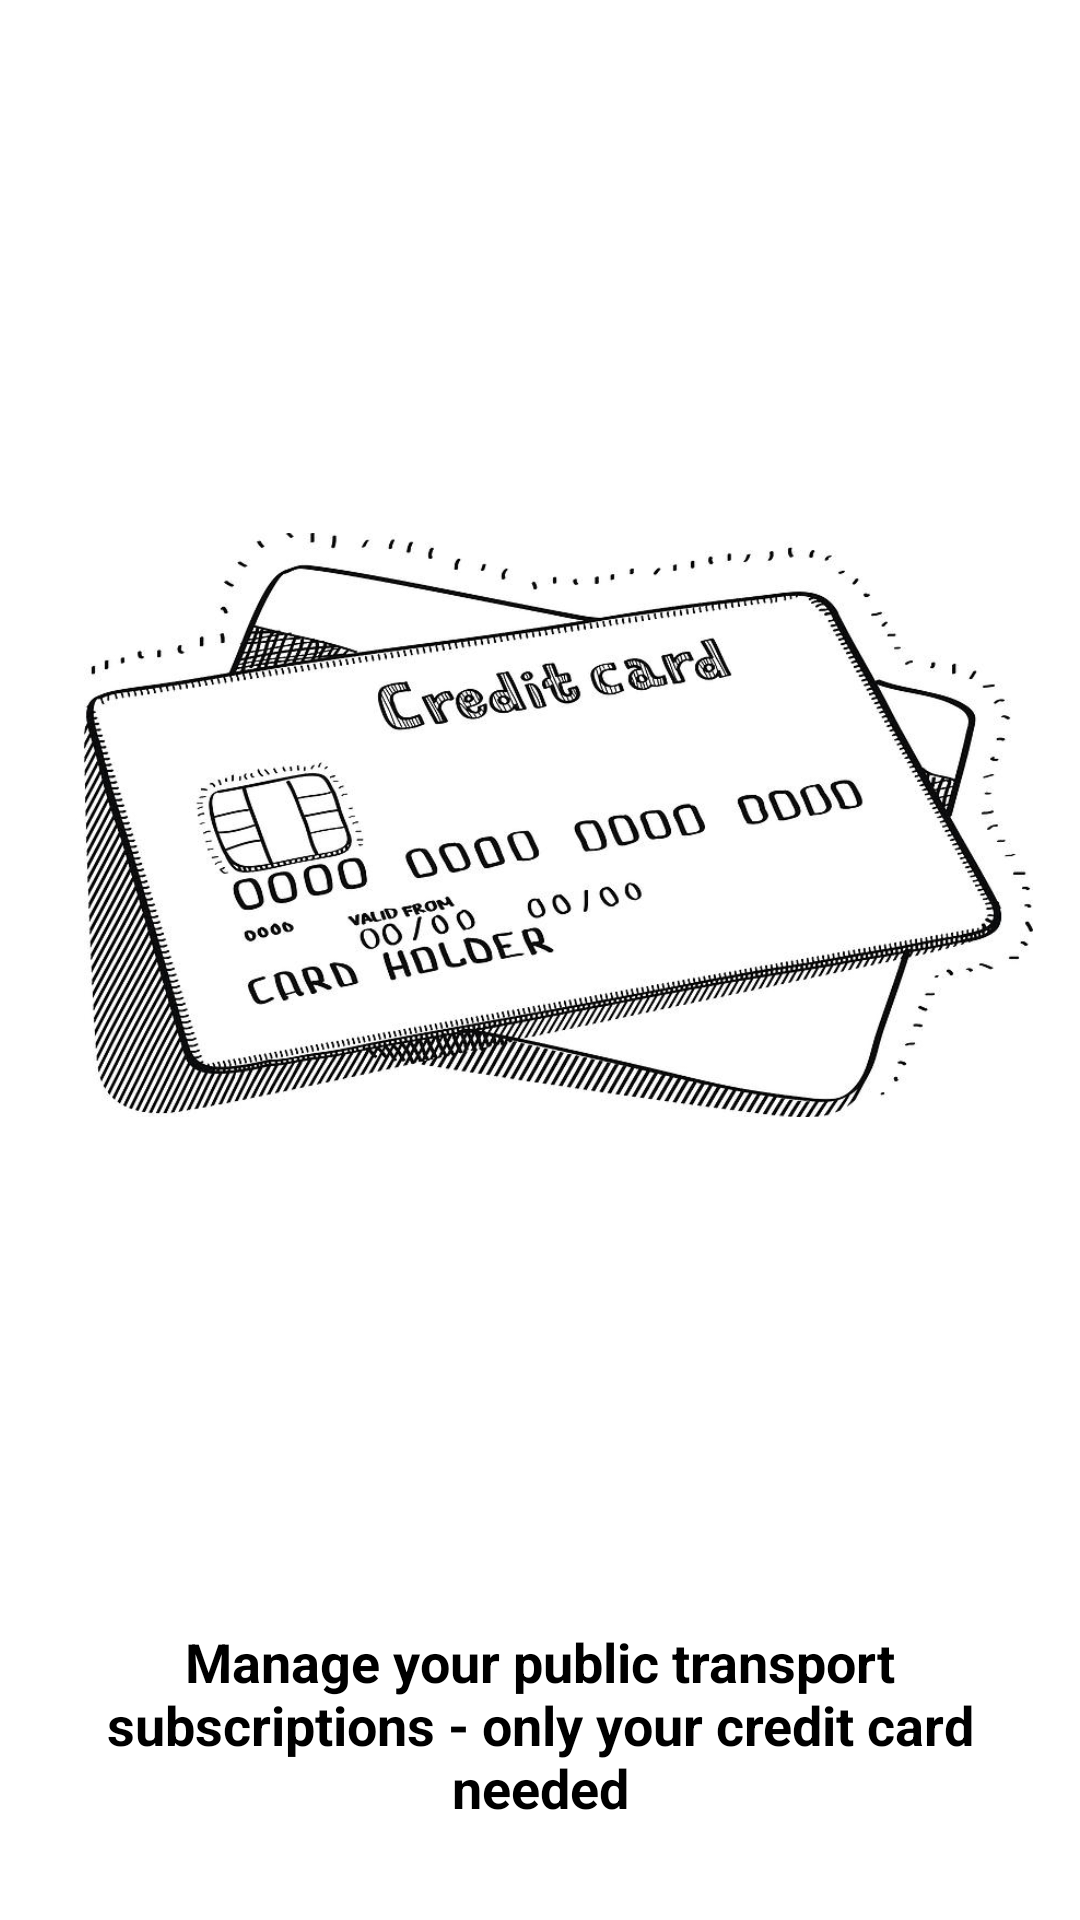

Layout XML and referenced resources for this Android screen:
<!-- AndroidManifest.xml: application theme AppTheme -->
<!-- res/layout/onboarding_screen_1.xml -->
<?xml version="1.0" encoding="utf-8"?>
<androidx.constraintlayout.widget.ConstraintLayout
    xmlns:android="http://schemas.android.com/apk/res/android"
    xmlns:app="http://schemas.android.com/apk/res-auto"
    xmlns:tools="http://schemas.android.com/tools"
    android:layout_width="match_parent"
    android:layout_height="wrap_content">

    <ImageView
        android:id="@+id/cards"
        android:layout_width="328dp"
        android:layout_height="300dp"
        android:layout_marginStart="24dp"
        android:layout_marginLeft="24dp"
        android:layout_marginTop="32dp"
        android:layout_marginEnd="24dp"
        android:layout_marginRight="24dp"
        android:layout_marginBottom="24dp"
        android:src="@drawable/cards"
        app:layout_constraintBottom_toTopOf="@+id/page_1_description"
        app:layout_constraintEnd_toEndOf="parent"
        app:layout_constraintHorizontal_bias="0.485"
        app:layout_constraintStart_toStartOf="parent"
        app:layout_constraintTop_toTopOf="parent"
        tools:ignore="ContentDescription" />

    <TextView
        android:id="@+id/page_1_description"
        android:layout_width="0dp"
        android:layout_height="wrap_content"
        android:layout_marginStart="24dp"
        android:layout_marginLeft="24dp"
        android:layout_marginEnd="24dp"
        android:layout_marginRight="24dp"
        android:layout_marginBottom="32dp"
        android:textColor="@android:color/black"
        android:textSize="18sp"
        android:textStyle="bold"
        android:textAlignment="center"
        android:text="@string/page_1_description"
        app:layout_constraintBottom_toBottomOf="parent"
        app:layout_constraintEnd_toEndOf="parent"
        app:layout_constraintStart_toStartOf="parent" />

</androidx.constraintlayout.widget.ConstraintLayout>
<!-- resources referenced by this layout -->
<resources>
  <!-- drawable cards: jpg bitmap (drawable, 82859 bytes) -->
  <string name="page_1_description">Manage your public transport subscriptions - only your credit card needed</string>
  <style name="AppTheme" parent="Theme.AppCompat.Light.NoActionBar">
          
          <item name="colorPrimary">@color/colorPrimary</item>
          <item name="colorPrimaryDark">@color/colorPrimaryDark</item>
          <item name="colorAccent">@android:color/holo_orange_dark</item>
          <item name="android:windowBackground">@android:color/white</item>
      </style>
  <!-- not gathered from this repository: default colours our renderer supplied (Android Studio template values) -->
  <color name="colorPrimary">#FF6200EE</color>
  <color name="colorPrimaryDark">#FF3700B3</color>
</resources>
